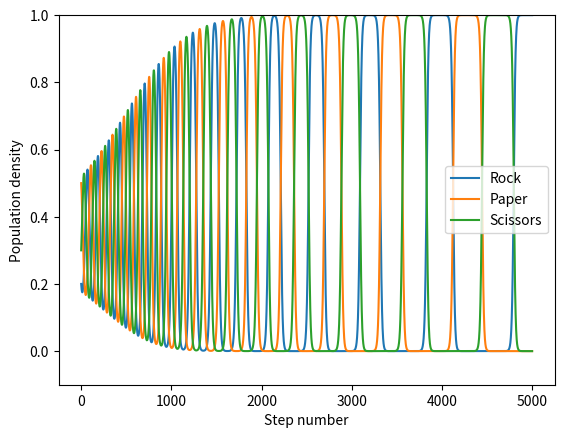

Reproduce this figure in Python.
# -*- coding: utf-8 -*-
"""
Created on Sat Nov 24 15:46:12 2018

[redacted]
"""
import random

import numpy as np
from scipy.integrate import odeint
import matplotlib.pyplot as plt

r_list = [0.2]
p_list = [0.5]
s_list = [0.3]

def drdt1(r, p, s, alpha, beta):
    drdt = r * (1 - r - alpha * p - beta * s)
    return r + drdt + 0.001*random.uniform(-1, 1)
def dpdt1(r, p, s, alpha, beta):
    dpdt = p * (1 - beta * r - p - alpha * s)
    return dpdt + p + 0.001*random.uniform(-1, 1)
def dsdt1(r, p, s, alpha, beta):
    dsdt = s * (1 - alpha * r - beta * p - s)
    return dsdt + s + 0.001*random.uniform(-1, 1)

def drdt2r(r, p, s, alpha, beta):
    drdt = r * (s - p)
    return r + 0.1 * drdt + 0.001*random.uniform(-1, 1)
def dpdt2r(r, p, s, alpha, beta):
    dpdt = p * (r - s)
    return 0.1 * dpdt + p + 0.001*random.uniform(-1, 1)
def dsdt2r(r, p, s, alpha, beta):
    dsdt = s * (p - r)
    return 0.1 * dsdt + s + 0.001*random.uniform(-1, 1)

def drdt2(r, p, s, alpha, beta):
    drdt = r * (s - p)
    return r + 0.1 * drdt 
def dpdt2(r, p, s, alpha, beta):
    dpdt = p * (r - s)
    return 0.1 * dpdt + p 
def dsdt2(r, p, s, alpha, beta):
    dsdt = s * (p - r)
    return 0.1 * dsdt + s

n = 0
alpha = 0.999999
beta = 0.999999

model = [drdt2, dpdt2, dsdt2]


while n < 5000:
    n+=1
    r_list.append(model[0](r_list[-1], p_list[-1], s_list[-1], alpha, beta))
    p_list.append(model[1](r_list[-2], p_list[-1], s_list[-1], alpha, beta))
    s_list.append(model[2](r_list[-2], p_list[-2], s_list[-1], alpha, beta))
    total = sum([r_list[-1], p_list[-1], s_list[-1]])
    if r_list[-1] < 0:
        r_list[-1] = 0
    if p_list[-1] < 0:
        p_list[-1] = 0
    if s_list[-1] < 0:
        s_list[-1] = 0
    if r_list[-1] > 1:
        r_list[-1] = 1
    if p_list[-1] > 1:
        p_list[-1] = 1
    if s_list[-1] > 1:
        s_list[-1] = 1

    r_list[-1] = r_list[-1]/total
    p_list[-1] = p_list[-1]/total
    s_list[-1] = s_list[-1]/total
    
plt.plot(range(len(r_list)), r_list, label = "Rock")
plt.plot(range(len(p_list)), p_list, label = "Paper")
plt.plot(range(len(s_list)), s_list, label = "Scissors")
plt.xlabel("Step number")
plt.ylabel("Population density")
plt.legend(loc="best")

plt.ylim(-0.1, 1)
plt.figure(figsize=(100,100))
    
#print("Rock \n", p_list)
print(sum([r_list[-1], p_list[-1], s_list[-1]]))
    

